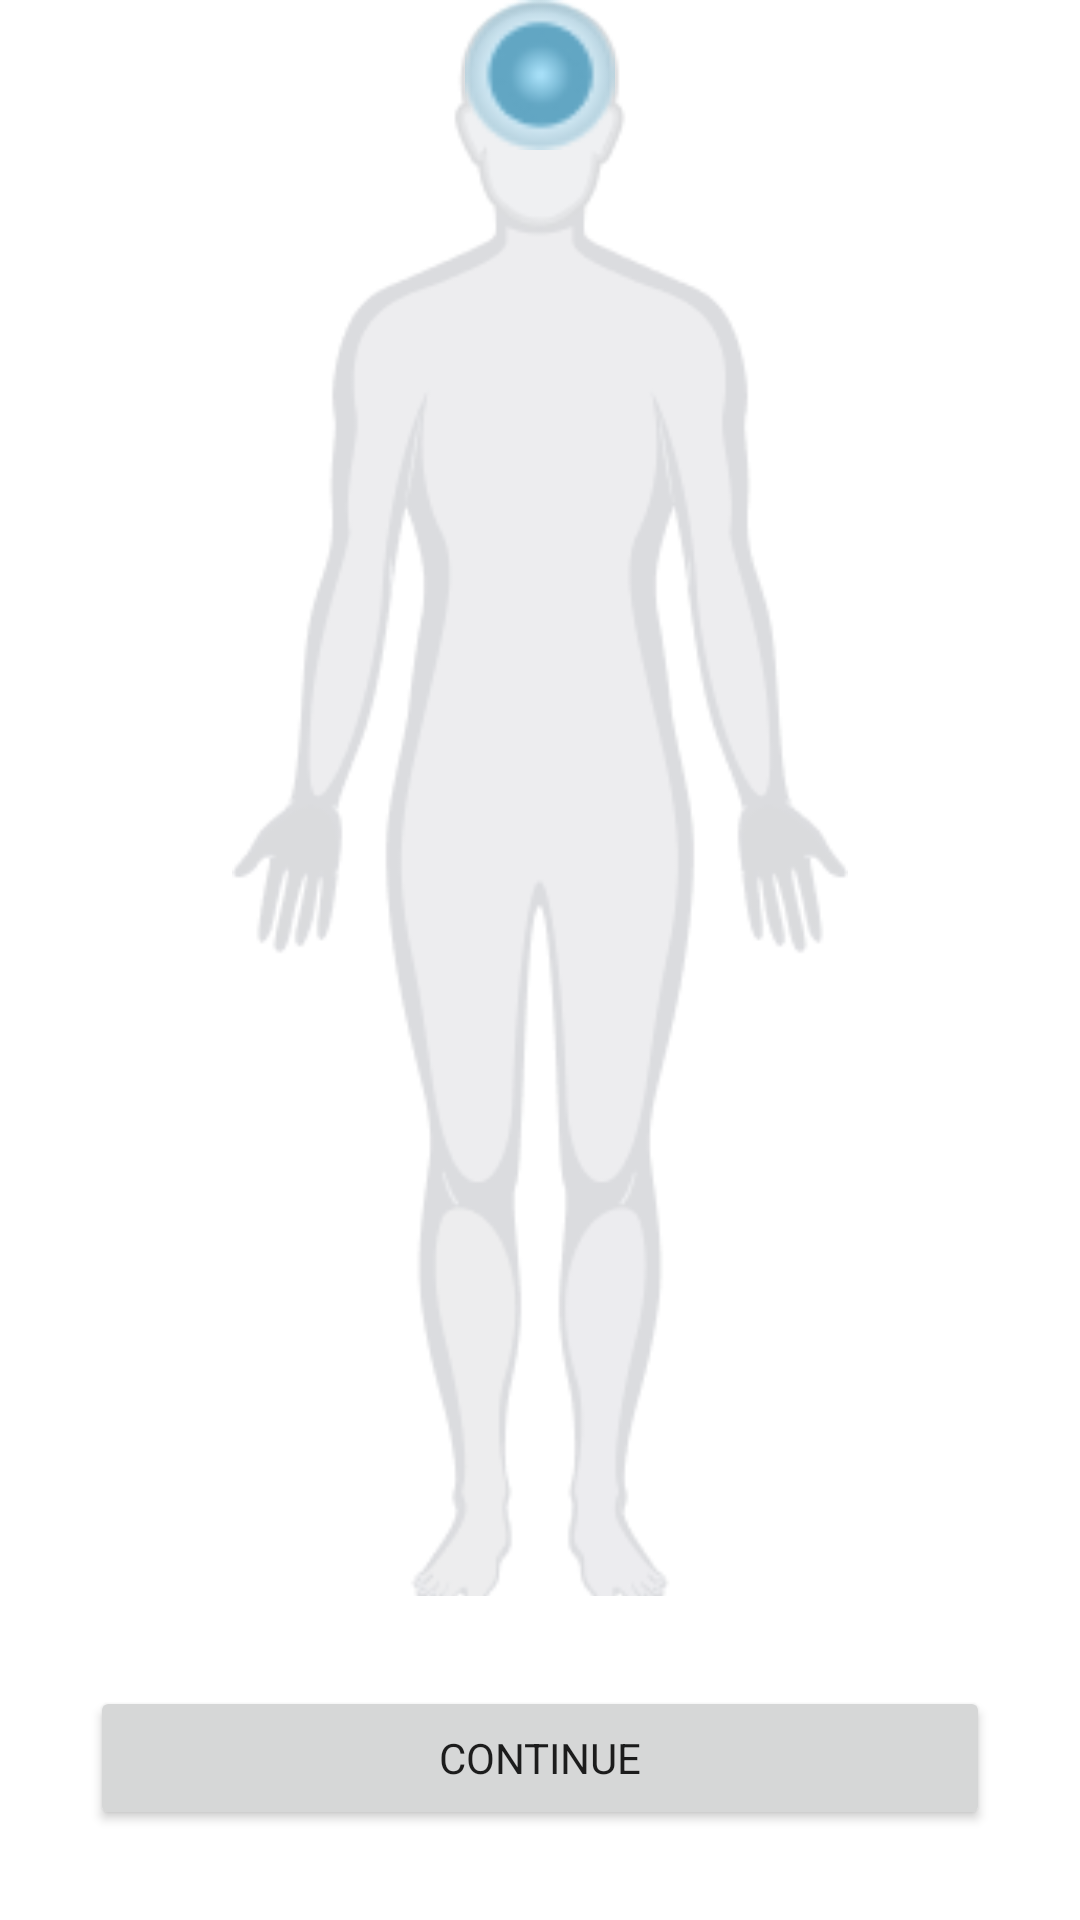

The Android layout XML behind this screen, and the referenced resources:
<!-- AndroidManifest.xml: application theme Theme.DermaTech -->
<!-- res/layout/fragment_scan.xml -->
<?xml version="1.0" encoding="utf-8"?>
<RelativeLayout xmlns:android="http://schemas.android.com/apk/res/android"
    xmlns:tools="http://schemas.android.com/tools"
    android:layout_width="match_parent"
    android:layout_height="match_parent"
    xmlns:custom="http://schemas.android.com/apk/res-auto"
    tools:context=".patient.ScanFragment">


    <RelativeLayout
        android:layout_width="match_parent"
        android:layout_above="@+id/continueButton"
        android:id="@+id/step1"
        android:layout_height="match_parent"
        >

        <ImageView
            android:id="@+id/body"
            android:layout_width="match_parent"
            android:layout_height="match_parent"
            android:layout_marginBottom="-8dp"
            android:src="@drawable/body" />

        <ImageView
            android:id="@+id/overlayImageView"
            android:layout_width="50dp"
            android:layout_height="50dp"
            android:layout_alignParentTop="true"
            android:layout_centerInParent="true"
            android:layout_gravity="top|center_horizontal"
            android:layout_marginBottom="60dp"
            android:contentDescription="Overlay image"
            android:scaleType="fitXY"
            android:src="@drawable/overlay"
            android:visibility="visible" />


    </RelativeLayout>

    <RelativeLayout
        android:layout_width="match_parent"
        android:layout_height="match_parent"
        android:id="@+id/step2"
        android:visibility="gone"
        android:layout_above="@+id/continueButton"
        >

        <LinearLayout
            android:layout_width="match_parent"
            android:layout_height="wrap_content"
            android:layout_centerInParent="true"
            android:orientation="vertical">

            <TextView
                android:layout_width="wrap_content"
                android:layout_height="wrap_content"
                android:layout_gravity="center"
                android:text="Take a close up photo"
                android:textColor="#303030"
                android:textSize="20sp"
                android:textStyle="bold" />

            <TextView
                android:layout_width="250dp"
                android:layout_height="wrap_content"
                android:layout_gravity="center"
                android:layout_marginTop="16dp"
                android:gravity="center"
                android:text="Keep the phone around 10 cm away from the affected area."

                android:textColor="#303030" />

            <ImageView
                android:layout_width="match_parent"
                android:layout_height="wrap_content"
                android:layout_marginTop="16dp"
                android:src="@drawable/processed_image" />
        </LinearLayout>
    </RelativeLayout>


    <androidx.cardview.widget.CardView
        android:layout_width="match_parent"
        android:layout_margin="30dp"
        android:id="@+id/step3"
        android:visibility="gone"
        android:layout_centerInParent="true"
        custom:cardCornerRadius="16dp"
        custom:cardElevation="0dp"
        android:layout_height="400dp">
        <ImageView
            android:layout_width="match_parent"
            android:layout_height="match_parent"
            android:scaleType="centerCrop"
            android:id="@+id/imageViewForSkin"/>
    </androidx.cardview.widget.CardView>

    <androidx.recyclerview.widget.RecyclerView
        android:layout_width="match_parent"
        android:layout_height="wrap_content"
        android:visibility="gone"
        android:layout_above="@+id/continueButton"
        android:id="@+id/recyclerViewQuestions"/>

    <Button
        android:id="@+id/continueButton"
        android:layout_width="match_parent"
        android:layout_height="wrap_content"
        android:layout_marginLeft="30dp"
        android:layout_marginRight="30dp"
        android:layout_margin="30dp"
        android:layout_alignParentBottom="true"
        android:layout_above="@id/retakePhoto"
        android:text="continue" />

    <TextView
        android:layout_width="wrap_content"
        android:layout_height="wrap_content"
        android:paddingTop="10dp"
        android:paddingBottom="10dp"

        android:layout_alignParentBottom="true"
        android:text="Retake photo"
        android:id="@+id/retakePhoto"
        android:visibility="gone"
        android:layout_centerHorizontal="true"/>


























</RelativeLayout>
<!-- resources referenced by this layout -->
<resources>
  <color name="black">#FF000000</color>
  <!-- drawable body: png bitmap (drawable, 19891 bytes) -->
  <!-- drawable overlay: png bitmap (drawable, 2383 bytes) -->
  <!-- drawable processed_image: png bitmap (drawable, 10565 bytes) -->
  <style name="Theme.DermaTech" parent="Theme.MaterialComponents.DayNight.DarkActionBar">
          
          <item name="colorPrimary">@color/purple_500</item>
          <item name="colorPrimaryVariant">@color/purple_700</item>
          <item name="colorOnPrimary">@color/white</item>
          
          <item name="colorSecondary">@color/teal_200</item>
          <item name="colorSecondaryVariant">@color/teal_700</item>
          <item name="colorOnSecondary">@color/black</item>
          
          <item name="android:statusBarColor">?attr/colorPrimaryVariant</item>
          
          <item name="fontFamily">@font/montserrat_medium</item>
      </style>
  <color name="purple_500">#8EACD0</color>
  <color name="purple_700">#8EACD0</color>
  <color name="white">#FFFFFFFF</color>
  <color name="teal_200">#FF03DAC5</color>
  <color name="teal_700">#FF018786</color>
</resources>
